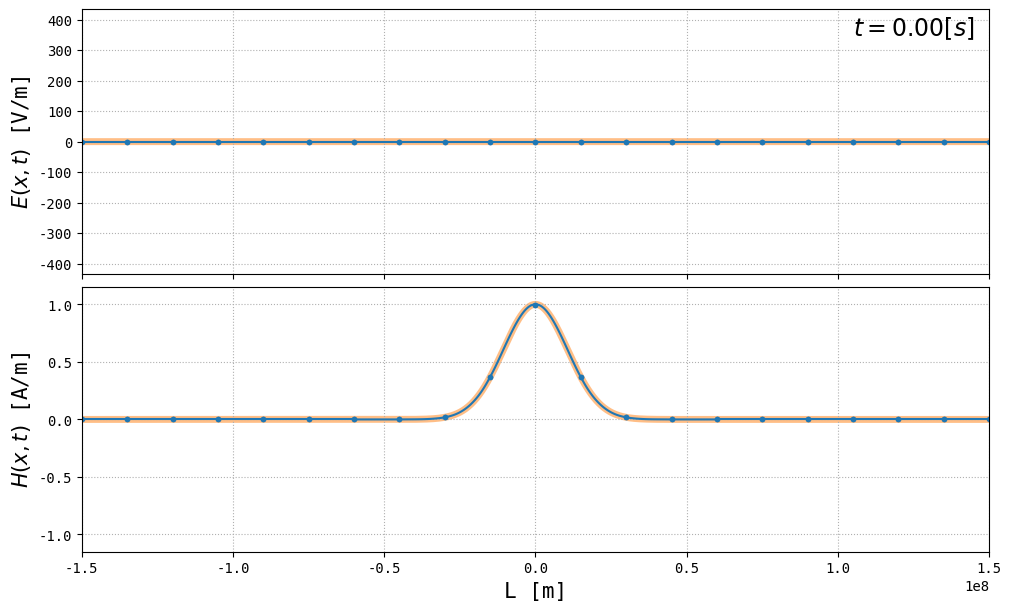

Reproduce this figure in Python.
import numpy as np
import scipy.sparse as sp
import matplotlib.pyplot as plt
from scipy.special import legendre
from matplotlib.animation import FuncAnimation

ftSz1, ftSz2, ftSz3 = 20, 15, 12
plt.rcParams["text.usetex"] = False
plt.rcParams['font.family'] = 'monospace'


table = [
    [1.0000, 1.0000, 1.2564, 1.3926, 1.6085],
    [0, 0.3333, 0.4096, 0.4642, 0.5348],
    [0, 0, 0.2098, 0.2352, 0.2716],
    [0, 0, 0.1301, 0.1454, 0.1679],
    [0, 0, 0.0897, 0.1000, 0.1155],
    [0, 0, 0.0661, 0.0736, 0.0851],
    [0, 0, 0.0510, 0.0568, 0.0656],
    [0, 0, 0.0407, 0.0453, 0.0523],
    [0, 0, 0.0334, 0.0371, 0.0428],
    [0, 0, 0.0279, 0.0310, 0.0358],
    [0, 0, 0.0237, 0.0264, 0.0304]
]


global P_right
global P_left
global P_right2
global P_left2
global coef


def local_dot(n, Q, a, M_inv, D, u):
    u_left = np.zeros((2, 2 * n))
    u_right = np.zeros((2, 2 * n))
    for j in range(2):
        u_left[j] = np.dot(P_left, u[j])
        u_right[j] = np.dot(P_right, u[j])

    F = np.zeros_like(u)
    Zu_right = coef * u_right
    Zu_left = coef * u_left
    Z_avg = coef[:,:-1] + coef[:,1:]

    flux_right = np.zeros((2, 2 * n))
    flux_left = np.zeros((2, 2 * n))

    # Numerical flux at right interface
    u_avg = Zu_right[:,:-1] + Zu_left[:,1:]
    u_jump = u_right[:,:-1] - u_left[:,1:]
    flux_right[:,:-1] = 1 / Z_avg * (u_avg + u_jump[::-1])
    flux_right[:,-1] = [1, -1] * u_right[:,-1]

    # Numerical flux at left interface
    u_avg = Zu_left[:,1:] + Zu_right[:,:-1]
    u_jump = - u_left[:,1:] + u_right[:,:-1]
    flux_left[:,1:] = 1 / Z_avg * (u_avg + u_jump[::-1])
    flux_left[:,0] = [1, -1] * u_left[:,0]

    for j in range(2):
        F[j] = 1 / Q[j] * (M_inv * (D @ u[(j+1)%2] - flux_right[(j+1)%2] * P_right2 + flux_left[(j+1)%2] * P_left2))
    return F


def fwd_euler(u, dt, m, n, Q, a, M_inv, D):
    for i in range(m):
        u[i + 1] = u[i] + dt * local_dot(n, Q, a, M_inv, D, u[i])

    return u


def rk22(u, dt, m, n, Q, a, M_inv, D):
    for i in range(m):
        u[i + 1] = u[i] + dt * local_dot(n, Q, a, M_inv, D, u[i] + dt / 2. * local_dot(n, Q, a, M_inv, D, u[i]))

    return u


def rk44(u, dt, m, n, Q, a, M_inv, D):
    for i in range(m):
        K1 = local_dot(n, Q, a, M_inv, D, u[i])
        K2 = local_dot(n, Q, a, M_inv, D, u[i] + K1 * dt / 2.)
        K3 = local_dot(n, Q, a, M_inv, D, u[i] + K2 * dt / 2.)
        K4 = local_dot(n, Q, a, M_inv, D, u[i] + K3 * dt)
        u[i + 1] = u[i] + dt * (K1 + 2 * K2 + 2 * K3 + K4) / 6.

    return u


def build_matrix(n, p, eps, mu):
    diags_of_D = [2 * np.ones(p - 2 * i) for i in range((p + 1) // 2)]
    offsets_of_D = -np.arange(1, p + 1, 2)
    D = sp.diags([np.zeros(p + 1)] + diags_of_D, np.r_[0, offsets_of_D])  # array of 0 for case p = 0

    global P_right, P_right2
    global P_left, P_left2
    P_right = np.ones(p + 1)
    P_right2 = P_right.reshape(-1, 1)
    P_left = np.array([(-1) ** i for i in range(p + 1)])
    P_left2 = P_left.reshape(-1, 1)

    global coef
    coef = np.zeros((2, 2 * n))
    coef[0] = np.sqrt(eps / mu)
    coef[1] = np.sqrt(mu / eps)

    return D


def compute_coefficients(f0_list, L, n, p):
    w = [+0.5688888888888889, +0.4786286704993665, +0.4786286704993665, +0.2369268850561891, +0.2369268850561891]
    s = [+0.0000000000000000, -0.5384693101056831, +0.5384693101056831, -0.9061798459386640, +0.9061798459386640]
    dx = L / n
    psi = [legendre(i) for i in range(p + 1)]

    u = np.zeros((2 * n, p + 1, 2))
    for j, f0 in enumerate(f0_list):
        for k in range(2 * n):
            middle = dx * (k + 1. / 2.) - L
            for i in range(p + 1):
                for l in range(5):
                    xsi = middle + s[l] * dx / 2.
                    u[k, i, j] += w[l] * 1. / 2. * f0(xsi, L) * psi[i](s[l])
                u[k, i, j] *= (2 * i + 1)

    return np.swapaxes(u, 0, 2)


def maxwell1d(L, E0, H0, n, eps, mu, dt, m, p, a, rktype, anim=False):
    M_inv = (n / L * np.linspace(1, 2 * p + 1, p + 1)).reshape(-1, 1)
    D = build_matrix(n, p, eps, mu)
    Q = np.array([eps, mu])

    u = np.zeros((m + 1, 2, (p + 1), 2 * n))
    u[0] = compute_coefficients(f0_list=[E0, H0], L=L, n=n, p=p)

    if rktype == 'ForwardEuler':
        fwd_euler(u, dt, m, n, Q, a, M_inv, D)
    elif rktype == 'RK22':
        rk22(u, dt, m, n, Q, a, M_inv, D)
    elif rktype == 'RK44':
        rk44(u, dt, m, n, Q, a, M_inv, D)
    else:
        print("The integration method should be 'ForwardEuler', 'RK22', 'RK44'")
        raise ValueError

    u = np.swapaxes(u, 0, 3)
    u = np.swapaxes(u, 0, 2)
    u = np.swapaxes(u, 0, 1)
    if anim:
        plot_function(u, L=L, n=n, dt=dt, m=m, p=p, f0_list=[E0, H0])

    return u


def plot_function(u, L, n, dt, m, p, f0_list):
    def init():
        exact_E.set_data(full_x, E0(full_x, L))
        exact_H.set_data(full_x, H0(full_x, L))
        time_text.set_text(time_template.format(0))
        for k, line in enumerate(lines_E):
            line.set_data(np.linspace(k * dx - L, (k + 1) * dx - L, n_plot + 1), E[k, 0])
        for k, line in enumerate(lines_H):
            line.set_data(np.linspace(k * dx - L, (k + 1) * dx - L, n_plot + 1), H[k, 0])

        return tuple([*lines_H, *lines_E, exact_H, exact_E, time_text])

    def animate(t_idx):
        t = t_idx * dt
        # completed because E(x, 0) could be nonzero
        v_1 = 0.5 / sqrt_mu0 * E0(full_x - c * t, L) + 0.5 / sqrt_eps0 * H0(full_x - c * t, L)
        v_2 = 0.5 / sqrt_mu0 * E0(full_x + c * t, L) - 0.5 / sqrt_eps0 * H0(full_x + c * t, L)
        exact_E.set_ydata(sqrt_mu0 * (v_1 + v_2))
        exact_H.set_ydata(sqrt_eps0 * (v_1 - v_2))
        # exact_E.set_ydata(Z / 2 * (H0(full_x - c * t, L) - H0(full_x + c * t, L)))
        # exact_H.set_ydata(1 / 2 * (H0(full_x - c * t, L) + H0(full_x + c * t, L)))

        time_text.set_text(time_template.format(t))
        for k, line in enumerate(lines_H):
            line.set_ydata(H[k, t_idx])
        for k, line in enumerate(lines_E):
            line.set_ydata(E[k, t_idx])

        return tuple([*lines_H, *lines_E, exact_H, exact_E, time_text])

    E0, H0 = f0_list

    n_plot = 100
    E = np.zeros((2 * n, m+1, n_plot + 1))
    H = np.zeros((2 * n, m+1, n_plot + 1))
    r = np.linspace(-1, 1, n_plot + 1)
    psi = np.array([legendre(i)(r) for i in range(p + 1)]).T
    dx = L / n
    c = 3e8
    # Z = coef[0, 1]
    full_x = np.linspace(-L, L, 2 * n * n_plot + 1)

    for time in range(m + 1):
        for elem in range(2 * n):
            H[elem, time] = np.dot(psi, u[1, :, elem, time])
            E[elem, time] = np.dot(psi, u[0, :, elem, time])

    # #test plot
    # fig, ax = plt.subplots(1, 1, figsize=(10, 6), constrained_layout=True, sharex='all', sharey='all')
    # for elem in range(n):
    #     middle = dx * (elem + 1. / 2.) - L / 2
    #     ax.plot(middle + r * dx / 2, np.dot(psi, u[1,:, elem, 1]), color='C0')
    # plt.show()

    fig, axs = plt.subplots(2, 1, figsize=(10, 6), constrained_layout=True, sharex='all')

    time_template = r'$t = {:.2f} [s]$'
    time_text = axs[0].text(0.85, 0.90, '', fontsize=17, transform=axs[0].transAxes)
    lines_E = [axs[0].plot([], [], color='C0', marker='.', markevery=[0, -1])[0] for _ in range(2 * n)]
    lines_H = [axs[1].plot([], [], color='C0', marker='.', markevery=[0, -1])[0] for _ in range(2 * n)]
    exact_E, = axs[0].plot(full_x, E0(full_x, L), color='C1', alpha=0.5, lw=5, zorder=0)
    exact_H, = axs[1].plot(full_x, H0(full_x, L), color='C1', alpha=0.5, lw=5, zorder=0)

    scale = 1.15
    axs[0].set_xlim(-L, L)
    axs[0].set_ylim(-scale * coef[1, 1], scale * coef[1, 1])
    axs[1].set_ylim(-scale, scale)

    axs[0].set_ylabel(r"$E(x,t)$ [V/m]", fontsize=ftSz2)
    axs[1].set_ylabel(r"$H(x,t)$ [A/m]", fontsize=ftSz2)
    axs[1].set_xlabel(r"L [m]", fontsize=ftSz2)
    axs[0].grid(ls=':')
    axs[1].grid(ls=':')

    # to animate
    _ = FuncAnimation(fig, animate, m + 1, interval=1e3*dt, blit=True, init_func=init, repeat_delay=3000)

    # to get only one frame at t = i
    # i = m//5 ; init() ; animate(i)

    plt.show()


if __name__ == "__main__":
    L_, n_, p_ = 3e8 / 2., 10, 3
    c_, m_ = 3e8, 750
    eps0 = 8.85e-12 * np.ones(2 * n_)
    mu0 = 4 * np.pi * 1e-7 * np.ones(2 * n_)

    sqrt_eps0, sqrt_mu0 = np.sqrt(8.8541878128e-12), np.sqrt(4.e-7 * np.pi)
    dt_ = 0.5 * table[p_][3] / c_ * L_ / (2 * n_)

    E1 = lambda x, L: 0 * x
    E2 = lambda x, L: -sqrt_mu0 / sqrt_eps0 * np.exp(-(10 * x / L_) ** 2)
    H1 = lambda x, L: np.exp(-(10 * x / L_) ** 2)

    res = maxwell1d(L_, E1, H1, n_, eps0, mu0, dt_, m_, p_, a=1., rktype='RK44', anim=True)
